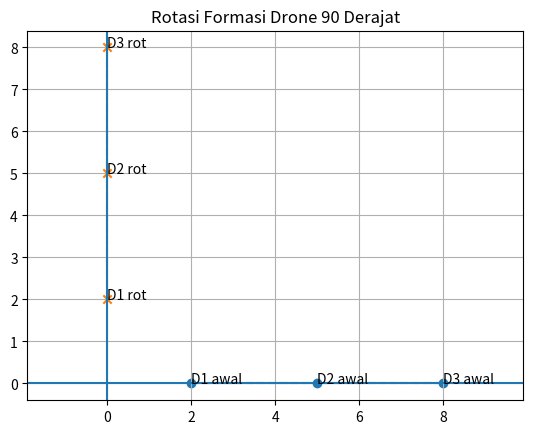

Source code (Python):
import numpy as np
import matplotlib.pyplot as plt

# Posisi awal drone
drone1 = np.array([2, 0])
drone2 = np.array([5, 0])
drone3 = np.array([8, 0])

drones = np.array([drone1, drone2, drone3])

# Sudut rotasi (90 derajat)
theta = np.pi / 2

# Matriks rotasi
R = np.array([
    [np.cos(theta), -np.sin(theta)],
    [np.sin(theta),  np.cos(theta)]
])

# Rotasi semua drone (terhadap drone 1 / origin)
rotated_drones = drones @ R.T

# Plot
plt.figure()
    
# Posisi awal
plt.scatter(drones[:,0], drones[:,1])
for i, (x, y) in enumerate(drones):
    plt.text(x, y, f"D{i+1} awal")

# Posisi setelah rotasi
plt.scatter(rotated_drones[:,0], rotated_drones[:,1], marker='x')
for i, (x, y) in enumerate(rotated_drones):
    plt.text(x, y, f"D{i+1} rot")

# Garis bantu
plt.plot(drones[:,0], drones[:,1], linestyle='--')
plt.plot(rotated_drones[:,0], rotated_drones[:,1], linestyle='--')

plt.axhline(0)
plt.axvline(0)

plt.title("Rotasi Formasi Drone 90 Derajat")
plt.axis('equal')
plt.grid()

plt.show()
